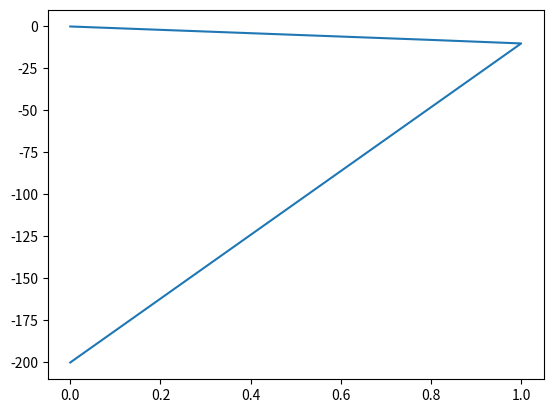

Generate this figure with matplotlib:
import numpy as np
import matplotlib.pyplot as plt

UX = 1.0 # current speed
sheared = True
depth = 200
z = np.linspace(-depth, 0.0, num=int(depth/2))
current_profile = np.zeros((2,len(z)))

with open('current_profile.txt', 'w') as f:
    f.write('--------------------- MoorDyn steady currents File ----------------------------------\n')
    f.write('Tabulated file with the water currents components\n')
    f.write('z (m), ux (m/s), uy (m/s), uz (m/s)\n')
    for i, zz in enumerate(z):
        if sheared:
            ux = 0.0
            if zz > -depth and zz <= -10.0:
                ux = UX * (1.0 - (-zz - 10.0) / 190.0)
            elif zz > -10.0 and zz < 0:
                ux = UX * (1.0 - (zz + 10.0) / (10.0))
        else:
            ux = UX
        f.write(str(zz) + " " + str(ux) + " 0 0\n")
        current_profile[0][i] = zz
        current_profile[1][i] = ux
    
plt.plot(current_profile[1],current_profile[0])
plt.show()

# todo share with argyris
